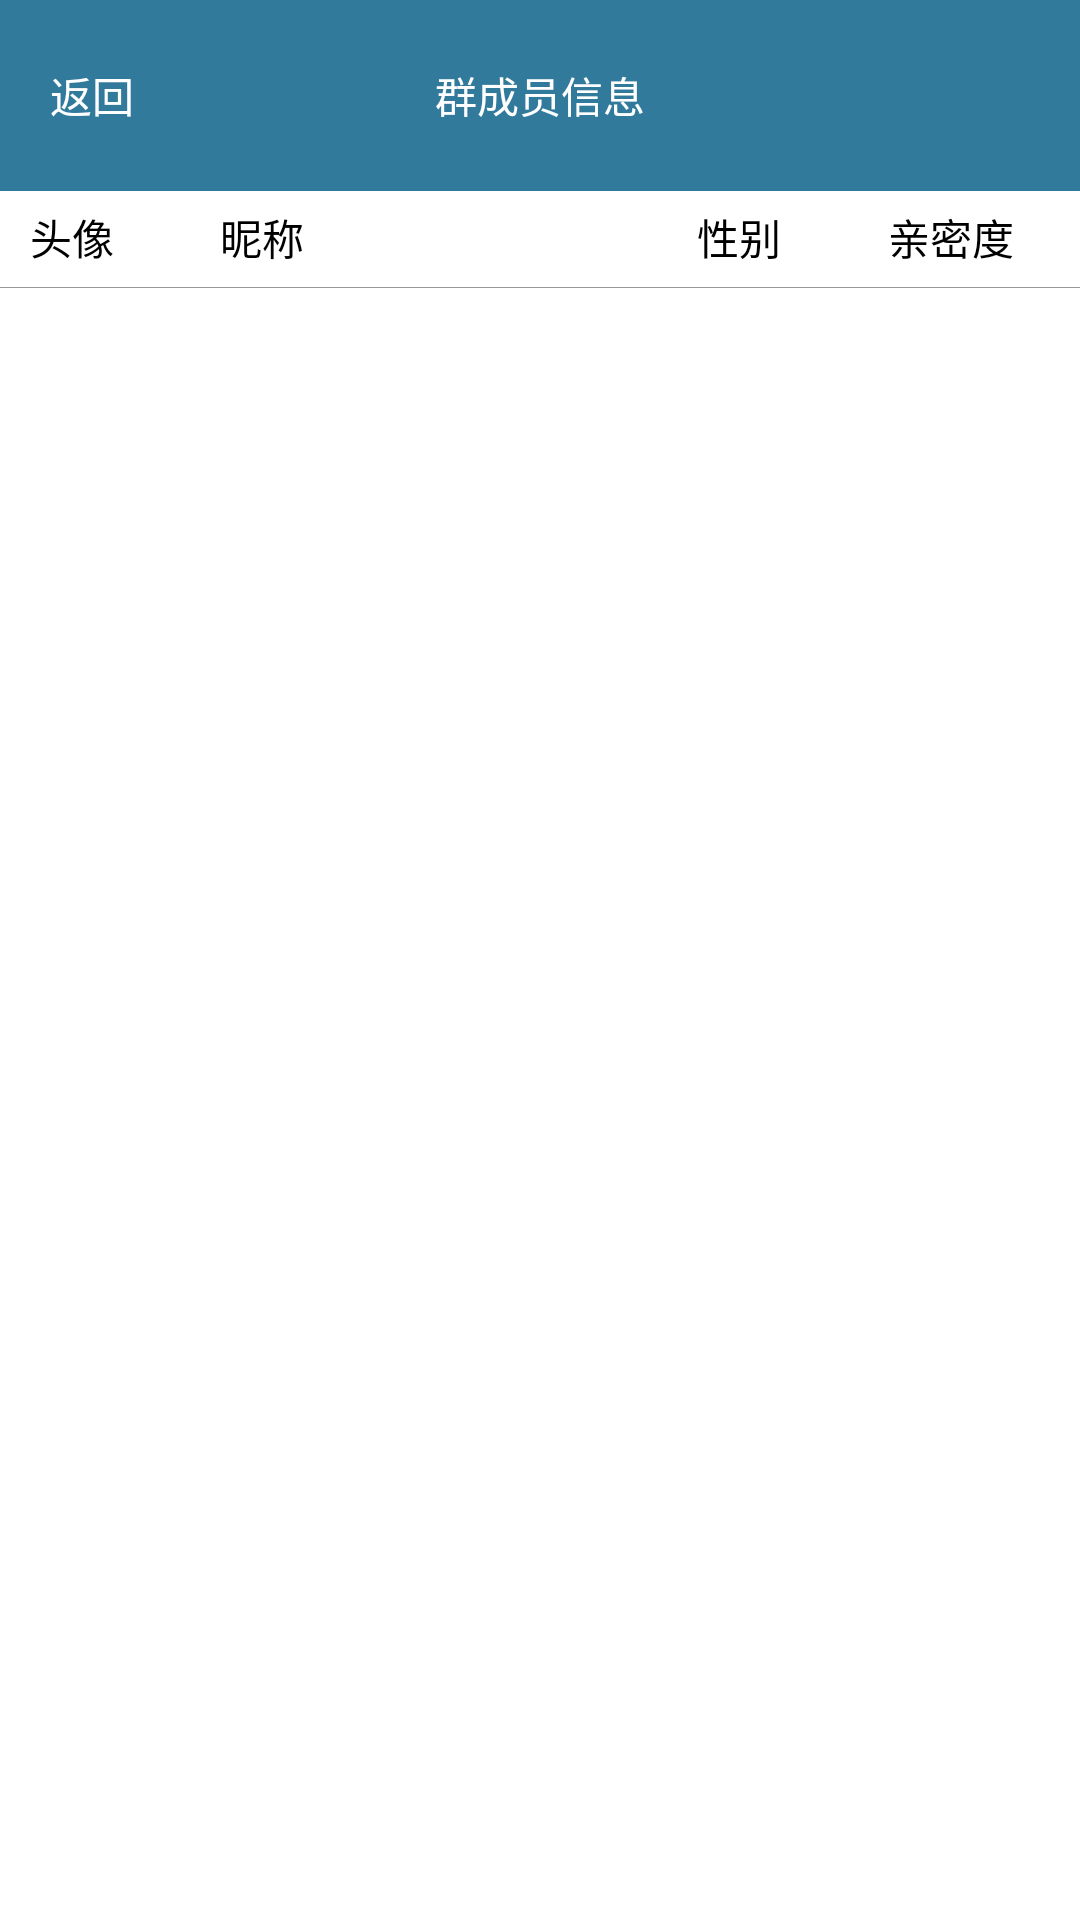

The Android layout XML behind this screen, and the referenced resources:
<!-- AndroidManifest.xml: application theme Theme.AppCompat.NoActionBar -->
<!-- res/layout/activity_group.xml -->
<?xml version="1.0" encoding="utf-8"?>
<LinearLayout xmlns:android="http://schemas.android.com/apk/res/android"
    xmlns:tools="http://schemas.android.com/tools"
    android:id="@+id/activity_group"
    android:layout_width="match_parent"
    android:layout_height="match_parent"
    android:orientation="vertical"
    android:background="#ffffff">
    <LinearLayout
        android:layout_weight="1"
        android:layout_width="match_parent"
        android:layout_height="0dp"

        android:orientation="horizontal"
        android:background="@color/other_circle"
        android:padding="1dp">
        <Button
            android:id="@+id/outGroup"
            android:layout_width="0dp"
            android:layout_weight="2"
            android:layout_height="wrap_content"
            android:text="返回"
            android:background="#00ffffff"
            android:textSize="@dimen/back"
            android:textColor="#ffffff"
            android:padding="0dp"
            />
        <TextView
            android:layout_width="0dp"
            android:layout_weight="8"
            android:layout_height="match_parent"
            android:textSize="@dimen/title"
            android:gravity="center"
            android:text="群成员信息"
            android:padding="0dp"
            android:textColor="#ffffff"/>

        <TextView
            android:layout_width="0dp"
            android:layout_weight="2"
            android:layout_height="wrap_content" />
    </LinearLayout>
    <LinearLayout
        android:layout_weight="0.5"
        android:layout_width="match_parent"
        android:layout_height="0dp">
        <TextView
            android:layout_width="0dp"
            android:layout_weight="1"
            android:layout_height="match_parent"
            android:textColor="#000000"
            android:textSize="14sp"
            android:layout_marginTop="5dp"
            android:layout_marginLeft="10dp"
            android:text="头像"/>
        <TextView
            android:layout_width="0dp"
            android:layout_weight="2.5"
            android:layout_height="match_parent"
            android:textColor="#000000"
            android:textSize="14sp"
            android:layout_marginTop="5dp"
            android:text="昵称"/>
        <TextView
            android:layout_width="0dp"
            android:layout_weight="1"
            android:layout_height="match_parent"
            android:textColor="#000000"
            android:textSize="14sp"
            android:layout_marginTop="5dp"
            android:text="性别"/>
        <TextView
            android:layout_width="0dp"
            android:layout_weight="1"
            android:layout_height="match_parent"
            android:textColor="#000000"
            android:textSize="14sp"
            android:layout_marginTop="5dp"
            android:text="亲密度"/>
    </LinearLayout>
    <View
        android:background="#999999"
        android:layout_width="match_parent"
        android:layout_height="1px"></View>
    <LinearLayout
        android:layout_weight="8.5"
        android:layout_width="match_parent"
        android:layout_height="0dp">
        <ListView
            android:id="@+id/groupList"
            android:layout_width="match_parent"
            android:layout_height="wrap_content">
        </ListView>
    </LinearLayout>
</LinearLayout>
<!-- resources referenced by this layout -->
<resources>
  <color name="other_circle">#317a9c</color>
</resources>
